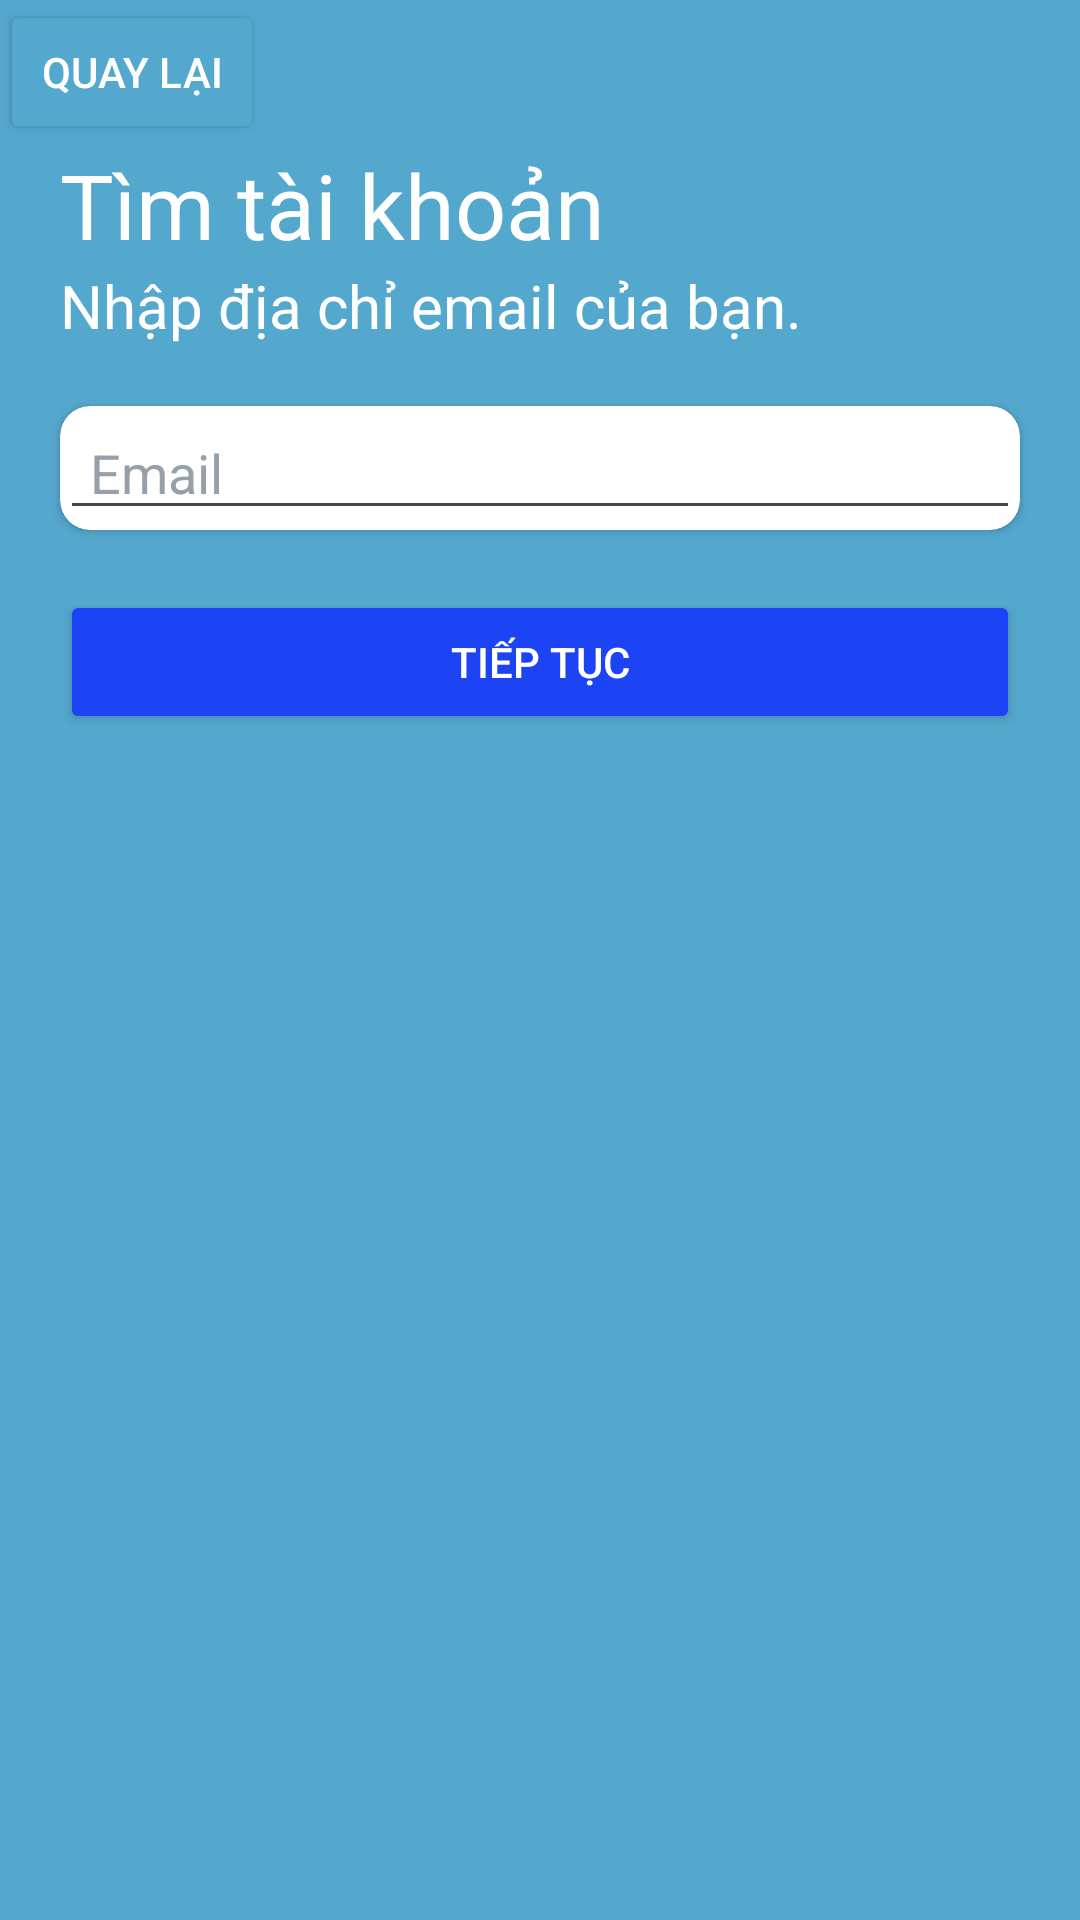

Produce the Android XML layout that renders to this screen, including the resource entries it uses.
<!-- AndroidManifest.xml: application theme Theme.TourDuLich -->
<!-- res/layout/activity_trang_quen_mk.xml -->
<?xml version="1.0" encoding="utf-8"?>
<androidx.constraintlayout.widget.ConstraintLayout xmlns:android="http://schemas.android.com/apk/res/android"
    xmlns:app="http://schemas.android.com/apk/res-auto"
    xmlns:tools="http://schemas.android.com/tools"
    android:id="@+id/main"
    android:layout_width="match_parent"
    android:layout_height="match_parent"
    tools:context=".Page.TrangQuenMK">

    <RelativeLayout
        android:background="#54A8CE"
        android:layout_width="match_parent"
        android:layout_height="match_parent">

        <LinearLayout
            android:layout_width="match_parent"
            android:layout_height="match_parent"
            android:orientation="vertical">

            <Button
                android:id="@+id/btQuayLaiTuQuenMatKhau"
                android:layout_width="wrap_content"
                android:layout_height="wrap_content"
                android:backgroundTint="#54A8CE"
                android:drawableLeft="@drawable/baseline_keyboard_return_24"
                android:textColor="@color/white"
                android:text="Quay lại" />

            <TextView
                android:id="@+id/textView15"
                android:paddingLeft="20dp"
                android:textColor="@color/white"
                android:textSize="30dp"
                android:layout_width="match_parent"
                android:layout_height="wrap_content"
                android:text="Tìm tài khoản" />

            <TextView
                android:id="@+id/textView16"
                android:paddingLeft="20dp"
                android:textColor="@color/white"
                android:textSize="20dp"
                android:layout_width="match_parent"
                android:layout_height="wrap_content"
                android:text="Nhập địa chỉ email của bạn." />

            <androidx.cardview.widget.CardView
                android:layout_margin="20dp"
                app:cardCornerRadius="10dp"
                android:backgroundTint="@color/white"
                android:layout_width="match_parent"
                android:layout_height="wrap_content">

                <EditText
                    android:id="@+id/editTextEmailTimTK"
                    android:layout_width="match_parent"
                    android:layout_height="wrap_content"
                    android:paddingLeft="10dp"
                    android:hint="Email"
                    android:textColorHint="#96A0AA"
                    android:textColor="@color/black"
                    android:ems="10"
                    android:inputType="textEmailAddress" />
            </androidx.cardview.widget.CardView>

            <Button
                android:id="@+id/btTiepTucTuQuenMK"
                android:layout_width="match_parent"
                android:layout_height="wrap_content"
                android:layout_marginLeft="20dp"
                android:layout_marginRight="20dp"
                android:backgroundTint="#1C43F4"
                android:textColor="@color/white"
                android:text="Tiếp tục" />

        </LinearLayout>
    </RelativeLayout>
</androidx.constraintlayout.widget.ConstraintLayout>
<!-- resources referenced by this layout -->
<resources>
  <color name="black">#FF000000</color>
  <color name="white">#FFFFFFFF</color>
  <style name="Theme.TourDuLich" parent="Base.Theme.TourDuLich" />
  <style name="Base.Theme.TourDuLich" parent="Theme.Material3.DayNight.NoActionBar">
          
          
      </style>
</resources>
